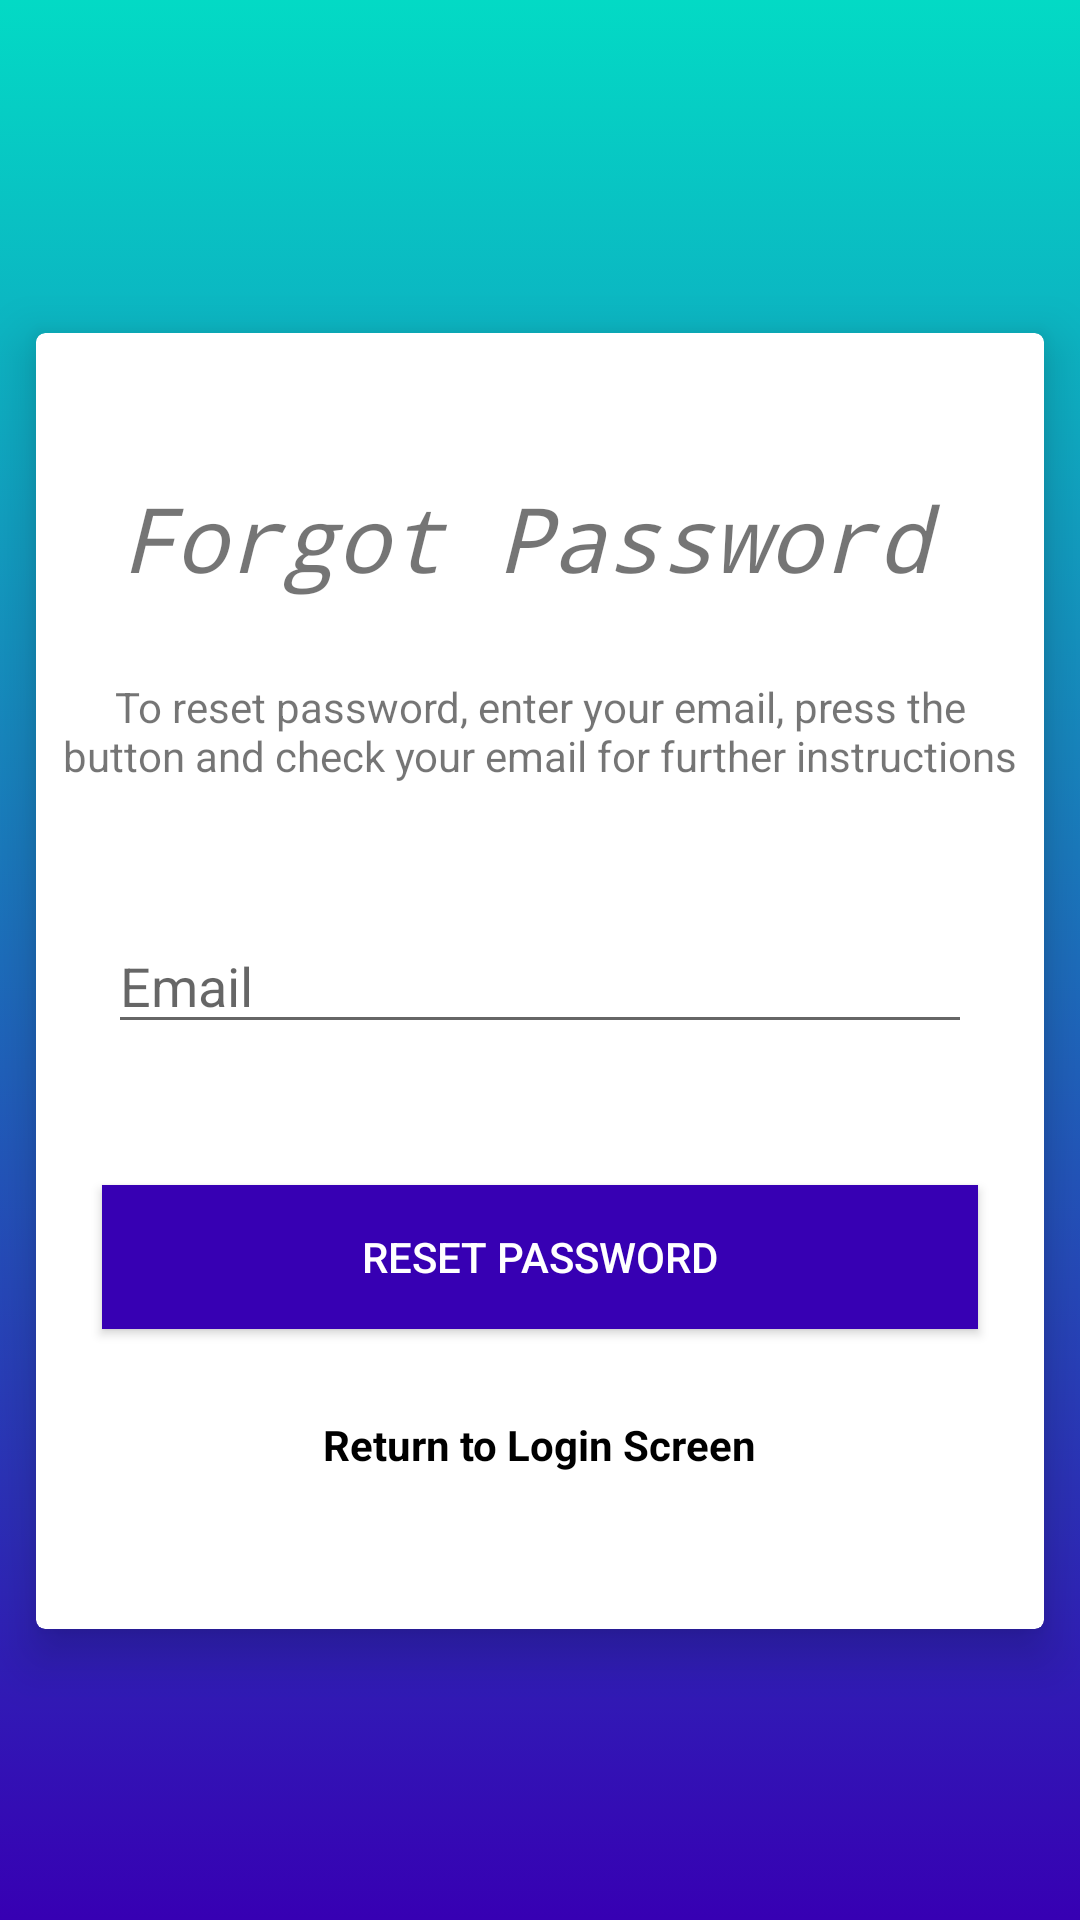

The Android layout XML behind this screen, and the referenced resources:
<!-- AndroidManifest.xml: activity theme AppThemefull -->
<!-- res/layout/activity_reset_password.xml -->
<?xml version="1.0" encoding="utf-8"?>
<android.support.constraint.ConstraintLayout xmlns:android="http://schemas.android.com/apk/res/android"
    xmlns:app="http://schemas.android.com/apk/res-auto"
    xmlns:tools="http://schemas.android.com/tools"
    android:layout_width="match_parent"
    android:layout_height="match_parent"
    android:background="@drawable/main_color_selector"
    tools:context="com.example.jonathanmoreno.loginscreen.ResetPasswordActivity">



    <android.support.v7.widget.CardView
        android:layout_width="336dp"
        android:layout_height="432dp"
        android:layout_marginBottom="8dp"
        android:layout_marginEnd="8dp"
        android:layout_marginStart="8dp"
        android:layout_marginTop="36dp"
        app:cardCornerRadius="3dp"
        app:cardElevation="10dp"
        app:layout_constraintBottom_toBottomOf="parent"
        app:layout_constraintEnd_toEndOf="parent"
        app:layout_constraintStart_toStartOf="parent"
        app:layout_constraintTop_toTopOf="parent"
        app:layout_constraintVertical_bias="0.457">


        <RelativeLayout
            android:layout_width="match_parent"
            android:layout_height="match_parent">

            <TextView
                android:id="@+id/fpTextView"
                android:layout_width="280dp"
                android:layout_height="wrap_content"
                android:layout_alignParentTop="true"
                android:layout_centerHorizontal="true"
                android:layout_marginTop="48dp"
                android:text="@string/forgotPasswordText"
                android:textSize="30sp"
                android:textStyle="italic"
                android:typeface="monospace" />

            <TextView
                android:id="@+id/fpInstructionsTextView"
                android:layout_width="wrap_content"
                android:layout_height="wrap_content"
                android:layout_alignParentTop="true"
                android:layout_centerHorizontal="true"
                android:layout_marginTop="115dp"
                android:gravity="center"
                android:paddingLeft="5dp"
                android:paddingRight="5dp"
                android:text="@string/resetPasswordText"
                android:textSize="14sp" />

            <EditText
                android:id="@+id/fpResetEditText"
                android:layout_width="288dp"
                android:layout_height="42dp"
                android:layout_centerInParent="true"
                android:ems="10"
                android:hint="@string/emailEdit"
                android:inputType="textEmailAddress" />

            <Button
                android:id="@+id/fpResetButton"
                android:layout_width="292dp"
                android:layout_height="wrap_content"
                android:layout_alignParentBottom="true"
                android:layout_centerHorizontal="true"
                android:layout_marginBottom="100dp"
                android:background="?attr/colorPrimaryDark"
                android:text="@string/resetPasswordBtn"
                android:textColor="@android:color/white" />

            <TextView
                android:id="@+id/fpReturnToLoginTextView"
                android:layout_width="wrap_content"
                android:layout_height="wrap_content"
                android:layout_alignParentBottom="true"
                android:layout_centerHorizontal="true"
                android:layout_marginBottom="52dp"
                android:text="@string/returnToLoginTextView"
                android:textColor="@android:color/black"
                android:textStyle="bold" />
        </RelativeLayout>
    </android.support.v7.widget.CardView>
</android.support.constraint.ConstraintLayout>
<!-- resources referenced by this layout -->
<resources>
  <!-- drawable main_color_selector (drawable) -->
  <?xml version="1.0" encoding="utf-8"?>
  <selector xmlns:android="http://schemas.android.com/apk/res/android">
      <item>
          <shape>
              <gradient
                  android:angle="90"
                  android:startColor="@color/colorPrimaryDark"
                  android:endColor="@color/colorAccent"
                  android:type="linear" />
          </shape>
      </item>
  </selector>
  <string name="emailEdit">Email</string>
  <string name="forgotPasswordText">Forgot Password</string>
  <string name="resetPasswordBtn">Reset Password</string>
  <string name="resetPasswordText">To reset password, enter your email, press the button and check your email for further instructions</string>
  <string name="returnToLoginTextView">Return to Login Screen</string>
  <style name="AppThemefull" parent="Theme.AppCompat.Light.NoActionBar">
          <item name="colorPrimaryDark">@color/colorPrimaryDark</item>
          <item name="android:windowActionBar">false</item>
          <item name="android:windowNoTitle">true</item>
      </style>
  <!-- not gathered from this repository: default colours our renderer supplied (Android Studio template values) -->
  <color name="colorPrimaryDark">#FF3700B3</color>
  <color name="colorAccent">#FF03DAC5</color>
</resources>
